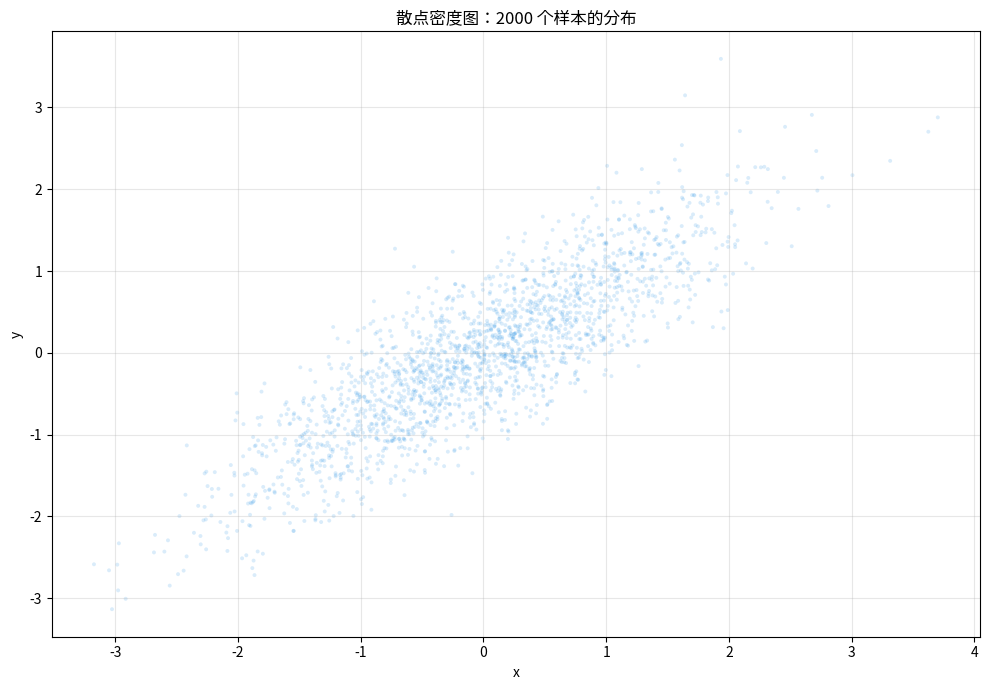

This chart was generated by the following Python code:
"""散点密度图：2000 个样本的分布"""
import numpy as np
import matplotlib.pyplot as plt
# 尝试设置中文字体（找不到时中文显示为方块但不影响运行）
try:
    from matplotlib import font_manager
    _zh_fonts = [f.name for f in font_manager.fontManager.ttflist if any(
        k in f.name for k in ("PingFang", "Heiti", "Songti", "Hiragino", "YaHei", "SimHei", "Arial Unicode"))]
    if _zh_fonts:
        plt.rcParams["font.sans-serif"] = [_zh_fonts[0]]
    plt.rcParams["axes.unicode_minus"] = False
except Exception:
    pass


np.random.seed(3)
n = 2000
x = np.random.normal(0, 1, n)
y = x * 0.8 + np.random.normal(0, 0.5, n)

plt.figure(figsize=(10, 7))
plt.scatter(x, y, s=8, c="#0984e3", alpha=0.15, edgecolors="none")
plt.xlabel("x")
plt.ylabel("y")
plt.title("散点密度图：2000 个样本的分布")
plt.grid(alpha=0.3)
plt.tight_layout()
plt.savefig("scatter-density_preview.png", bbox_inches="tight", dpi=110)
plt.close("all")
